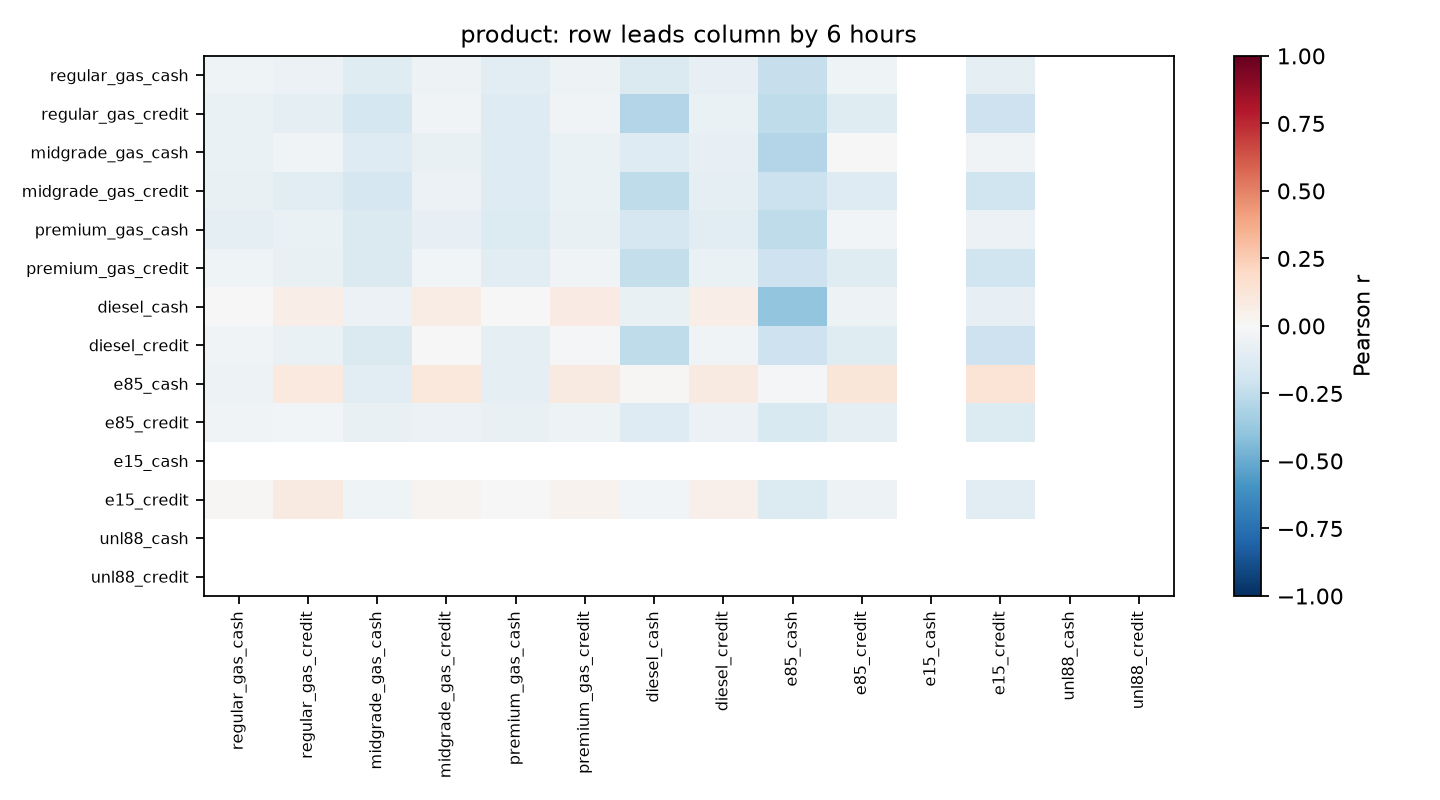

The table this chart was drawn from, first rows:
, regular_gas_cash, regular_gas_credit, midgrade_gas_cash, midgrade_gas_credit, premium_gas_cash, premium_gas_credit, diesel_cash, diesel_credit, e85_cash, e85_credit, e15_cash, e15_credit, unl88_cash, unl88_credit
regular_gas_cash, -0.04485, -0.05812, -0.1183, -0.0531, -0.1019, -0.05005, -0.1414, -0.07919, -0.2282, -0.04082, , -0.08669, , 
regular_gas_credit, -0.06521, -0.08624, -0.1772, -0.03709, -0.1281, -0.0375, -0.2952, -0.06585, -0.256, -0.124, , -0.2091, , 
midgrade_gas_cash, -0.06917, -0.03545, -0.1315, -0.07473, -0.1271, -0.06549, -0.1262, -0.0817, -0.2952, 0.002251, , -0.03235, , 
midgrade_gas_credit, -0.0716, -0.1155, -0.1702, -0.05493, -0.1295, -0.06734, -0.257, -0.09368, -0.213, -0.128, , -0.2017, , 
premium_gas_cash, -0.0998, -0.06586, -0.1444, -0.08303, -0.1401, -0.07696, -0.1693, -0.1081, -0.2544, -0.02794, , -0.06211, , 
premium_gas_credit, -0.04036, -0.07747, -0.1467, -0.02882, -0.1028, -0.03811, -0.2384, -0.0653, -0.206, -0.1227, , -0.1993, , 
diesel_cash, -0.000422, 0.068, -0.05639, 0.07413, 0.007339, 0.08136, -0.07402, 0.06542, -0.3928, -0.05421, , -0.083, , 
diesel_credit, -0.0351, -0.06308, -0.1471, -0.002032, -0.08855, -0.007824, -0.2501, -0.03745, -0.2079, -0.1236, , -0.2089, , 
e85_cash, -0.05392, 0.0951, -0.1085, 0.1078, -0.08954, 0.09367, 0.009983, 0.09172, -0.01232, 0.1221, , 0.1402, , 
e85_credit, -0.0352, -0.02524, -0.07055, -0.05744, -0.07557, -0.04998, -0.1326, -0.05767, -0.1487, -0.09009, , -0.1348, , 
e15_cash, , , , , , , , , , , , , , 
e15_credit, 0.01549, 0.08748, -0.04266, 0.02538, 0.005534, 0.03581, -0.02785, 0.04896, -0.1332, -0.04954, , -0.1097, , 
unl88_cash, , , , , , , , , , , , , , 
unl88_credit, , , , , , , , , , , , , , 
